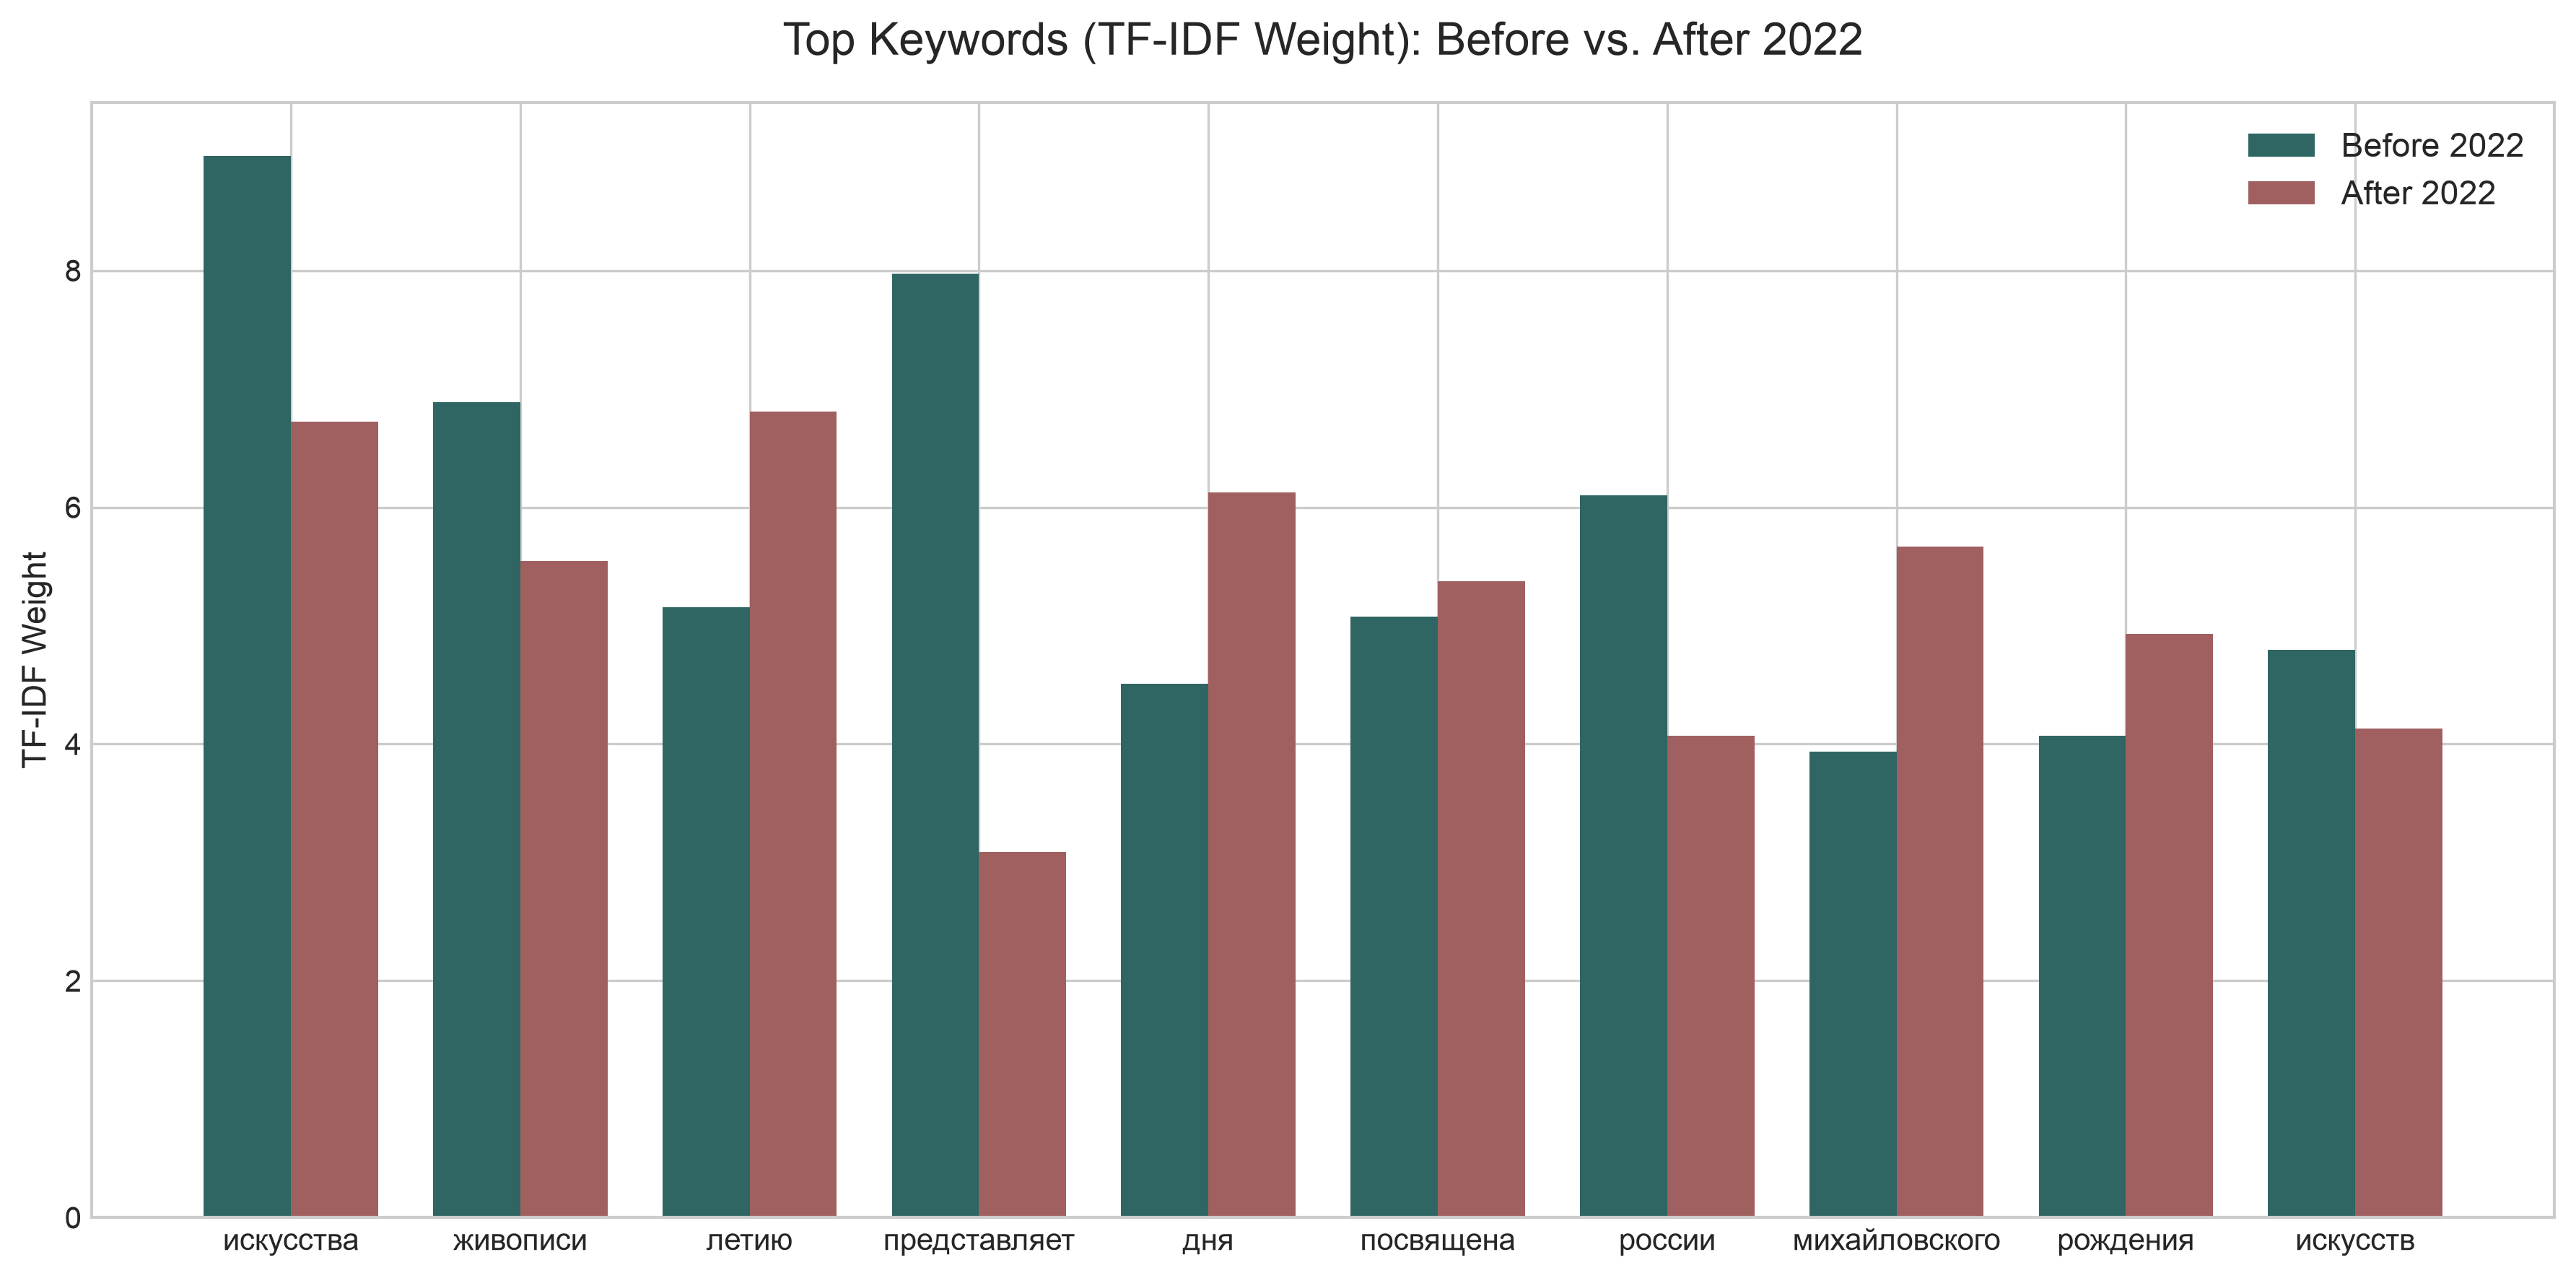

The table this chart was drawn from, first rows:
period, word, tfidf_score
before_2022, искусства, 8.968
before_2022, живописи, 6.89
before_2022, летию, 5.158
before_2022, представляет, 7.976
before_2022, дня, 4.509
before_2022, посвящена, 5.076
before_2022, россии, 6.102
before_2022, михайловского, 3.933
before_2022, рождения, 4.071
before_2022, искусств, 4.796
after_2022, искусства, 6.725
after_2022, живописи, 5.547
after_2022, летию, 6.81
after_2022, представляет, 3.088
after_2022, дня, 6.124
after_2022, посвящена, 5.374
after_2022, россии, 4.069
after_2022, михайловского, 5.67
after_2022, рождения, 4.931
after_2022, искусств, 4.129
